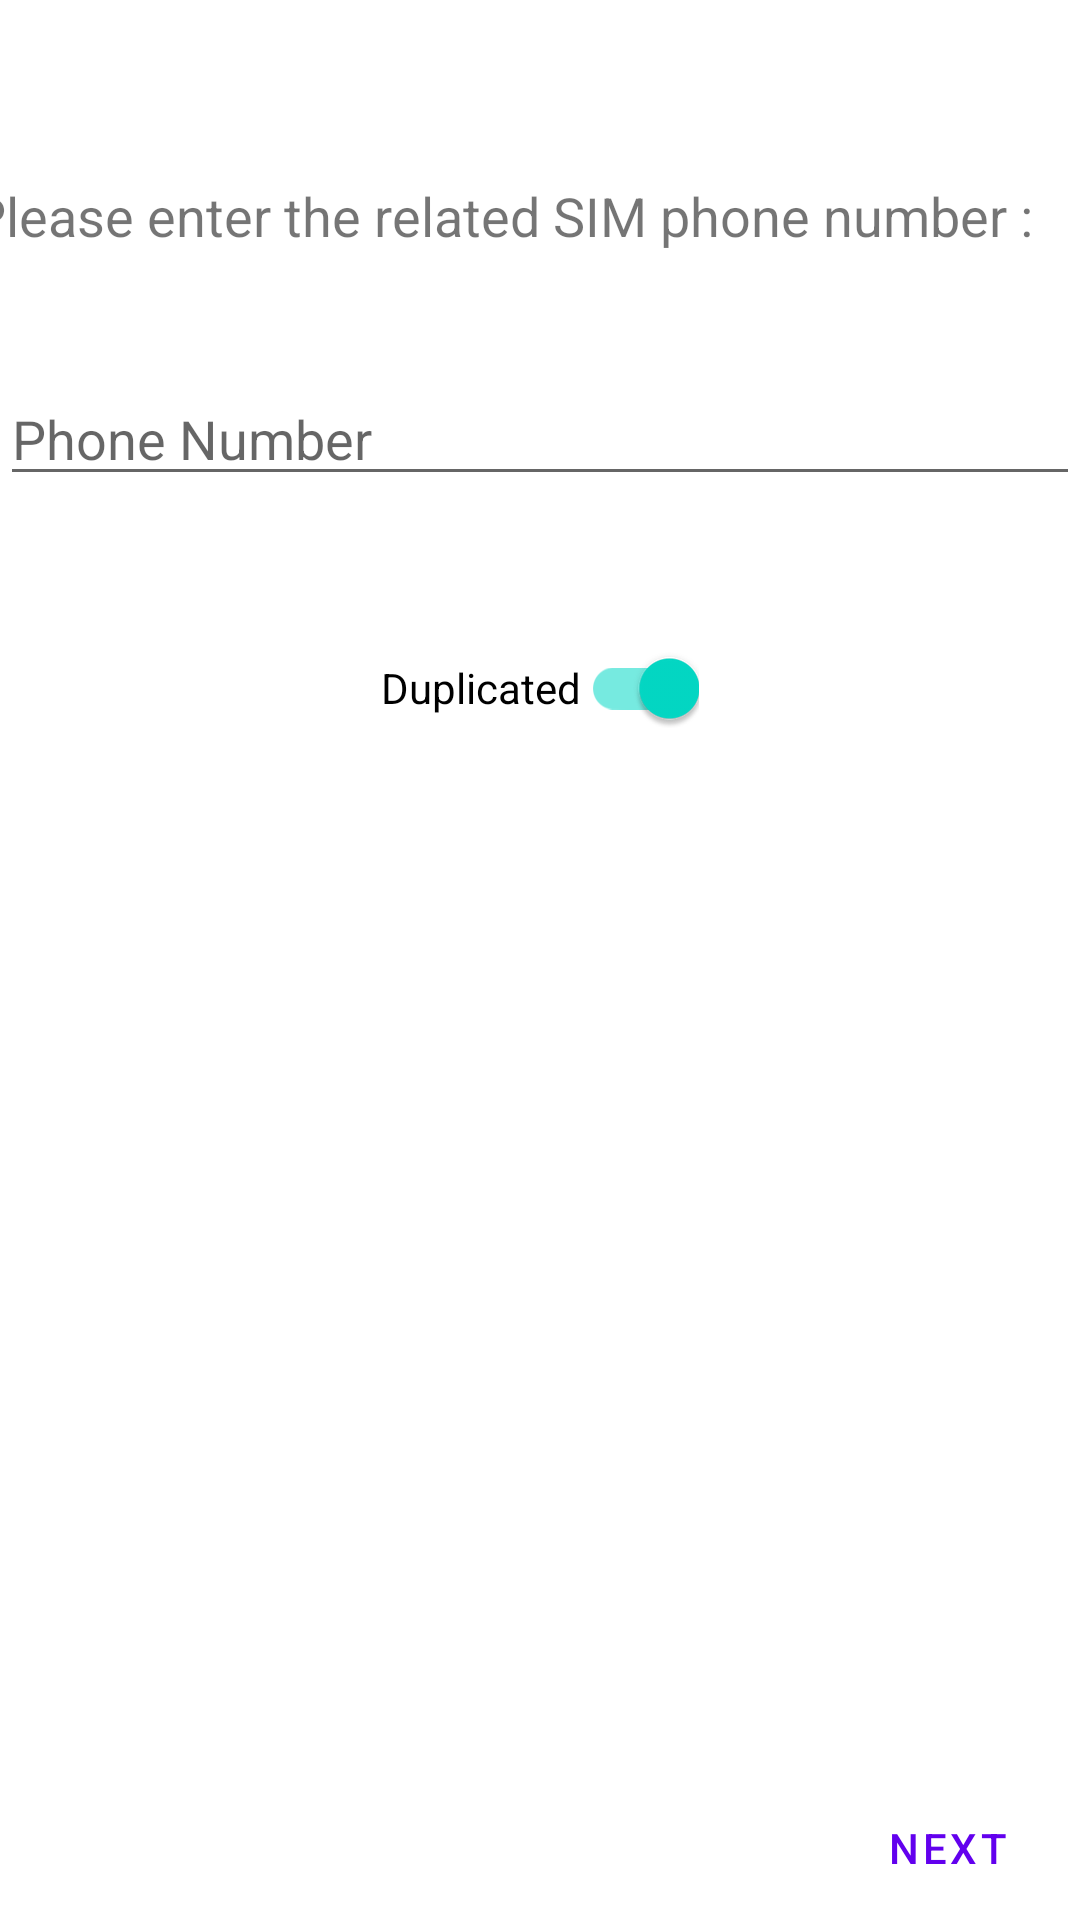

Produce the Android XML layout that renders to this screen, including the resource entries it uses.
<!-- AndroidManifest.xml: fallback theme Theme.MaterialComponents.DayNight.NoActionBar -->
<!-- res/layout/fragment_sim.xml -->
<?xml version="1.0" encoding="utf-8"?>
<androidx.constraintlayout.widget.ConstraintLayout xmlns:android="http://schemas.android.com/apk/res/android"
    xmlns:app="http://schemas.android.com/apk/res-auto"
    xmlns:tools="http://schemas.android.com/tools"
    android:layout_width="match_parent"
    android:layout_height="match_parent"
    tools:context=".chinguitel.ui.fragments.SIMFragment">

    <TextView
        android:id="@+id/description_text"
        android:layout_width="wrap_content"
        android:layout_height="wrap_content"
        android:layout_margin="32dp"
        android:text="@string/sim_fragment_main"
        android:layout_marginLeft="20dp"
        android:textSize="18sp"
        app:layout_constraintBottom_toTopOf="@+id/textInputLayout"
        app:layout_constraintEnd_toEndOf="parent"
        app:layout_constraintHorizontal_bias="0.724"
        app:layout_constraintStart_toStartOf="parent"
        app:layout_constraintTop_toTopOf="parent"
        app:layout_constraintVertical_bias="0.05" />

    <com.google.android.material.textfield.TextInputLayout
        android:id="@+id/textInputLayout"
        style="@style/Widget.MaterialComponents.TextInputLayout.OutlinedBox"
        android:layout_width="match_parent"
        android:layout_height="wrap_content"
        app:counterEnabled="true"
        android:visibility="gone"
        app:counterMaxLength="11"
        app:endIconMode="clear_text"
        app:errorEnabled="true"
        app:layout_constraintBottom_toBottomOf="parent"
        app:layout_constraintEnd_toEndOf="parent"
        app:layout_constraintStart_toStartOf="parent"
        app:prefixText="+222">

    </com.google.android.material.textfield.TextInputLayout>

    <com.google.android.material.switchmaterial.SwitchMaterial
        android:id="@+id/precreated_imsi_switch"
        android:layout_width="wrap_content"
        android:layout_height="wrap_content"
        android:layout_marginTop="40dp"
        android:checked="true"
        android:text="@string/duplicated"
        app:layout_constraintEnd_toEndOf="parent"
        app:layout_constraintStart_toStartOf="parent"
        app:layout_constraintTop_toBottomOf="@+id/edit_text" />
    <TextView
        android:id="@+id/imsi_description_text"
        android:layout_width="wrap_content"
        android:layout_height="wrap_content"
        android:visibility="gone"
        android:layout_margin="32dp"
        android:text="@string/imsi_instruction"
        android:textSize="18sp"
        android:layout_marginTop="25dp"
        app:layout_constraintTop_toBottomOf="@id/precreated_imsi_switch"
        app:layout_constraintEnd_toEndOf="parent"
        app:layout_constraintStart_toStartOf="parent" />
    <com.google.android.material.textfield.TextInputLayout
        android:id="@+id/imsiTextInputLayout"
        style="@style/Widget.MaterialComponents.TextInputLayout.OutlinedBox"
        android:layout_width="match_parent"
        android:layout_height="wrap_content"
        android:visibility="gone"
        app:endIconMode="clear_text"
        app:errorEnabled="true"
        app:counterEnabled="true"
        app:counterMaxLength="9"
        app:prefixText=""
        android:layout_marginTop="8dp"
        app:layout_constraintTop_toBottomOf="@id/imsi_description_text"
        app:layout_constraintEnd_toEndOf="parent"
        app:layout_constraintStart_toStartOf="parent">

        <com.google.android.material.textfield.TextInputEditText
            android:id="@+id/imsi_edit_text"
            android:layout_width="match_parent"
            android:layout_height="wrap_content"
            android:hint="@string/imsi"
            android:inputType="number" />
    </com.google.android.material.textfield.TextInputLayout>


    <Button
        android:id="@+id/next_btn"
        style="@style/Widget.MaterialComponents.Button.TextButton"
        android:layout_width="wrap_content"
        android:layout_height="wrap_content"
        android:text="@string/next_btn"
        android:drawableEnd="@drawable/ic_arrow_right"
        app:layout_constraintBottom_toBottomOf="parent"
        app:layout_constraintEnd_toEndOf="parent" />

    <com.google.android.material.textfield.TextInputEditText
        android:id="@+id/edit_text"
        android:layout_width="match_parent"
        android:layout_height="wrap_content"
        android:layout_marginTop="40dp"
        android:hint="@string/phone_number"
        android:inputType="phone"
        android:maxLength="11"
        app:layout_constraintEnd_toEndOf="parent"
        app:layout_constraintHorizontal_bias="0.0"
        app:layout_constraintStart_toStartOf="parent"
        app:layout_constraintTop_toBottomOf="@+id/description_text" />

</androidx.constraintlayout.widget.ConstraintLayout>
<!-- resources referenced by this layout -->
<resources>
  <string name="duplicated">Duplicated</string>
  <string name="imsi" translatable="false">IMSI</string>
  <string name="imsi_instruction">Please enter the related IMSI :</string>
  <string name="next_btn">Next</string>
  <string name="phone_number">Phone Number</string>
  <string name="sim_fragment_main">Please enter the related SIM phone number :</string>
</resources>
